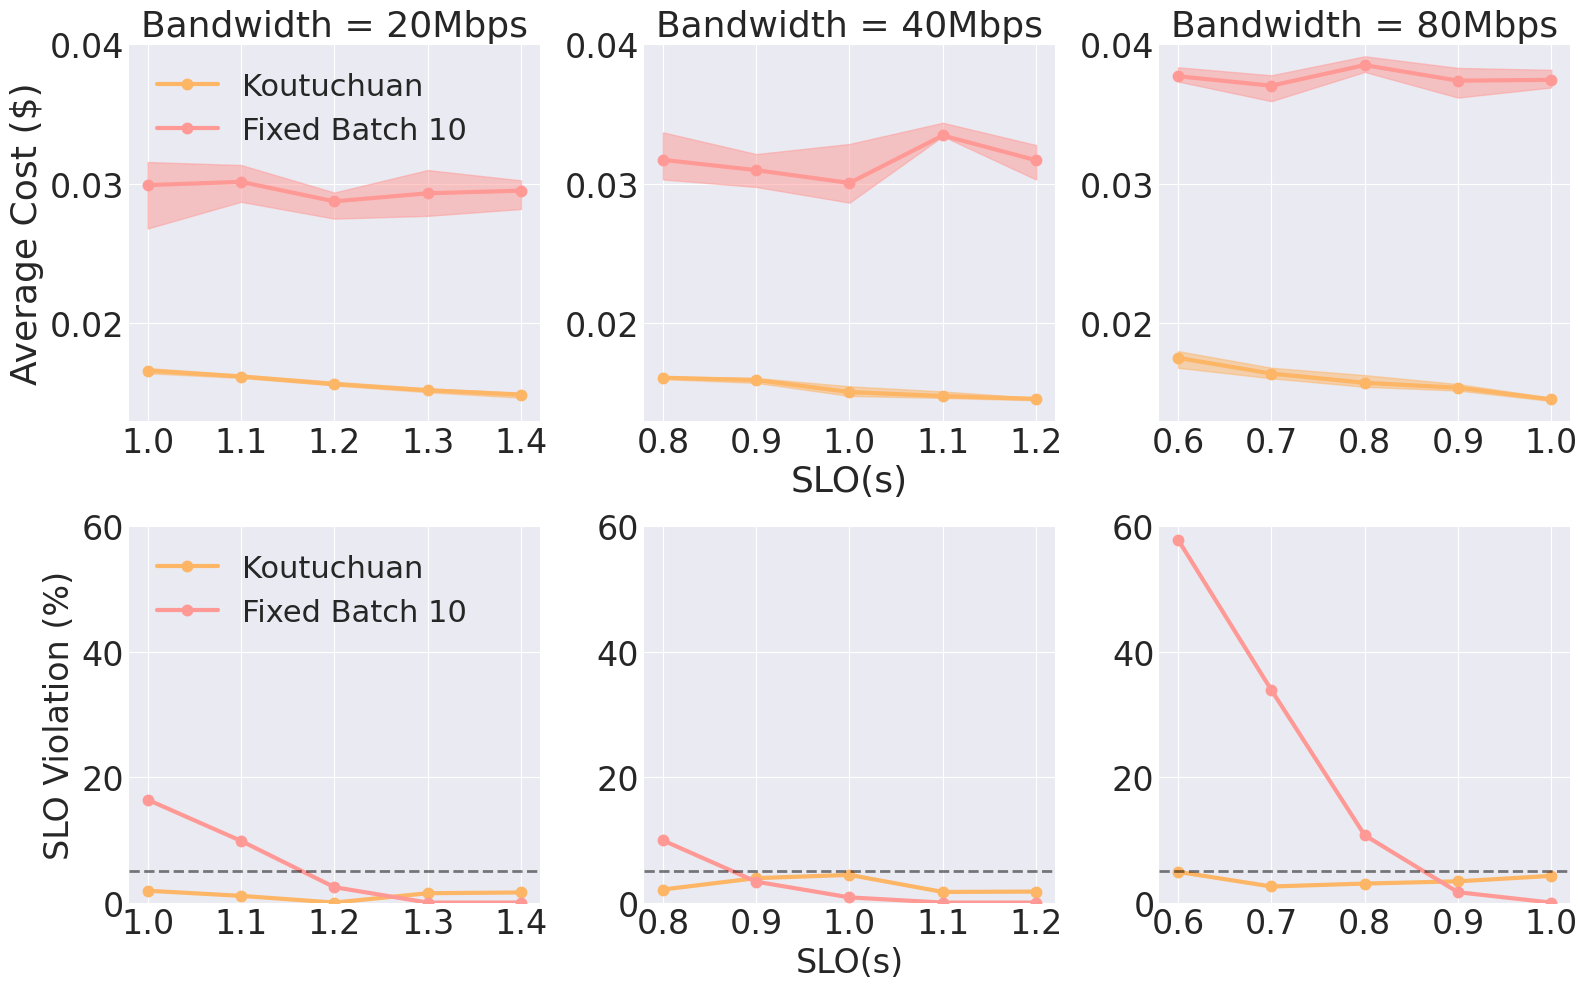

The matplotlib source for this figure: (Note: this script raises an exception after producing the figure.)
import matplotlib.pyplot as plt
import numpy as np
import matplotlib
plt.style.use("seaborn-v0_8-darkgrid")

matplotlib.rcParams['font.sans-serif'] = "Times New Roman"
matplotlib.rcParams['font.family'] = "sans-serif"
#data
x1 = ['1.0','1.1','1.2','1.3','1.4']
y1 = [0.016598176,0.016173985,0.015627292,0.015186822,0.014868162]
y1_max = [0.016779688,0.01631424,0.015800225,0.015324217,0.01502121]
y1_min = [0.016408453,0.016071705,0.015534208,0.015048425,0.014653791]
slo_violation_1 = [1.887,1.075,0.000,1.492,1.613]

x2 = ['0.8','0.9','1.0','1.1','1.2']
y2 = [0.016085388,0.015922392,0.015059366,0.014772899,0.014570032]
y2_max = [0.016162658,0.016067041,0.015471404,0.015103054,0.014633924]
y2_min = [0.01598764,0.015716349,0.014780704,0.014635615,0.014468143]
slo_violation_2 = [2.083,3.896,4.412,1.695,1.754]

x3 = ['0.6','0.7','0.8','0.9','1.0']
y3 = [0.017508029,0.016384024,0.015721095,0.015368874,0.014531955]
y3_max = [0.017996467,0.016800564,0.016272065,0.015632604,0.014648029]
y3_min = [0.016799645,0.016046366,0.015433856,0.015167176,0.014415261]
slo_violation_3 = [4.902,2.564,3.030,3.389,4.255]

p1 = [0.029902468,0.030135898,0.028736093,0.029315424,0.02950509]
p1_max = [0.031558387,0.031342071,0.029368755,0.030981787,0.030241878]
p1_min = [0.026789615,0.028705702,0.027497851,0.027697149,0.028187484]
slo_violation_p1 = [16.393,9.836,2.459,0.000,0.000]

p2 = [0.031717045,0.030974161,0.030057918,0.033461611,0.031684848]
p2_max = [0.033687458,0.032127716,0.032852908,0.034374358,0.032774213]
p2_min = [0.030310395,0.029768728,0.028644734,0.033405382,0.030303062]
slo_violation_p2 = [9.917,3.333,0.826,0.000,0.000]

p3 = [0.037712753,0.037032846,0.038510806,0.037393617,0.03745247]
p3_max = [0.038352047,0.037778673,0.039141318,0.038306363,0.038170961]
p3_min = [0.037334501,0.035923015,0.038019537,0.036180731,0.036906156]
slo_violation_p3 = [57.850,33.884,10.744,1.653,0.000]


fig, axes = plt.subplots(2, 3,figsize=(16,10))
ax1 = axes[0,0]
ax2 = axes[0,1]
ax3 = axes[0,2]
ax4 = axes[1,0]
ax5 = axes[1,1]
ax6 = axes[1,2]
color_koutuchun = [253/255,181/255,102/255]
color_padding = [1,153/255,149/255]
##############################ax1###########################################
ax1.plot(x1, y1, '.-',linewidth=3,markersize=15,color=color_koutuchun,label='Koutuchuan')
ax1.fill_between(x1, y1_min, y1_max, alpha=0.5,interpolate=True,color=color_koutuchun)
ax1.plot(x1, p1, '.-',linewidth=3,markersize=15,color=color_padding,label='Fixed Batch 10')
ax1.fill_between(x1, p1_min, p1_max, alpha=0.5,interpolate=True,color=color_padding)
# ax1.set_xlabel('SLO',fontsize='16')
ax1.set_ylabel('Average Cost ($)',fontsize='26')
ax1.set_title('Bandwidth = 20Mbps',fontsize='26')
ax1.tick_params(axis='both', which='major', labelsize=24)
ax1.legend(loc='upper left', ncols=1, fontsize='22')

ax1.set_ylim(0.013,0.04)
ax4.plot(x1, slo_violation_1, '.-',linewidth=3,markersize=15,color=color_koutuchun,label='Koutuchuan')
ax4.plot(x1, slo_violation_p1, '.-',linewidth=3,markersize=15,color=color_padding,label='Fixed Batch 10')
ax4.axhline(5, ls='--',color='k', lw=2, alpha=0.5)
ax4.tick_params(axis='both', which='major', labelsize=24)
ax4.legend(loc='upper left', fontsize='22')
ax4.set_ylabel('SLO Violation (%)',fontsize='24')
ax4.set_ylim(0,60)

##############################ax2###########################################
ax2.plot(x2, y2, '.-',linewidth=3,markersize=15,color=color_koutuchun)
ax2.fill_between(x2, y2_min, y2_max, alpha=0.5,interpolate=True,color=color_koutuchun)
ax2.plot(x2, p2, '.-',linewidth=3,markersize=15,color=color_padding)
ax2.fill_between(x2, p2_min, p2_max, alpha=0.5,interpolate=True,color=color_padding)
ax2.set_xlabel('SLO(s)',fontsize='26')
ax2.set_title('Bandwidth = 40Mbps',fontsize='26')
ax2.tick_params(axis='both', which='major', labelsize=24)
ax2.set_ylim(0.013,0.04)
ax5.plot(x2, slo_violation_2, '.-',linewidth=3,markersize=15,color=color_koutuchun)
ax5.plot(x2, slo_violation_p2, '.-',linewidth=3,markersize=15,color = color_padding)
ax5.axhline(5, ls='--',color='k', lw=2, alpha=0.5)
ax5.set_xlabel('SLO(s)',fontsize='24')
ax5.tick_params(axis='both', which='major', labelsize=24)
ax5.set_ylim(0,60)
##############################ax3###########################################
ax3.plot(x3, y3, '.-',linewidth=3,markersize=15,color=color_koutuchun)
ax3.fill_between(x3, y3_min, y3_max, alpha=0.5,interpolate=True,color=color_koutuchun)
ax3.plot(x3, p3, '.-',linewidth=3,markersize=15,color=color_padding)
ax3.fill_between(x3, p3_min, p3_max, alpha=0.5,interpolate=True,color=color_padding)
# ax3.set_xlabel('SLO',fontsize='16')
# ax3.set_ylabel('Average Cost ($)',fontsize='16')
ax3.set_title('Bandwidth = 80Mbps',fontsize='26')
ax3.tick_params(axis='both', which='major', labelsize=24)
ax3.set_ylim(0.013,0.04)
ax6.plot(x3, slo_violation_3, '.-',linewidth=3,markersize=15,color=color_koutuchun)
ax6.plot(x3, slo_violation_p3, '.-',linewidth=3,markersize=15,color=color_padding)
ax6.tick_params(axis='both', which='major', labelsize=24)
ax6.axhline(5, ls='--',color='k', lw=2, alpha=0.5)
ax6.set_ylim(0,60)
fig.tight_layout()
plt.savefig('figures/main_1.pdf',format='pdf')
plt.show()

